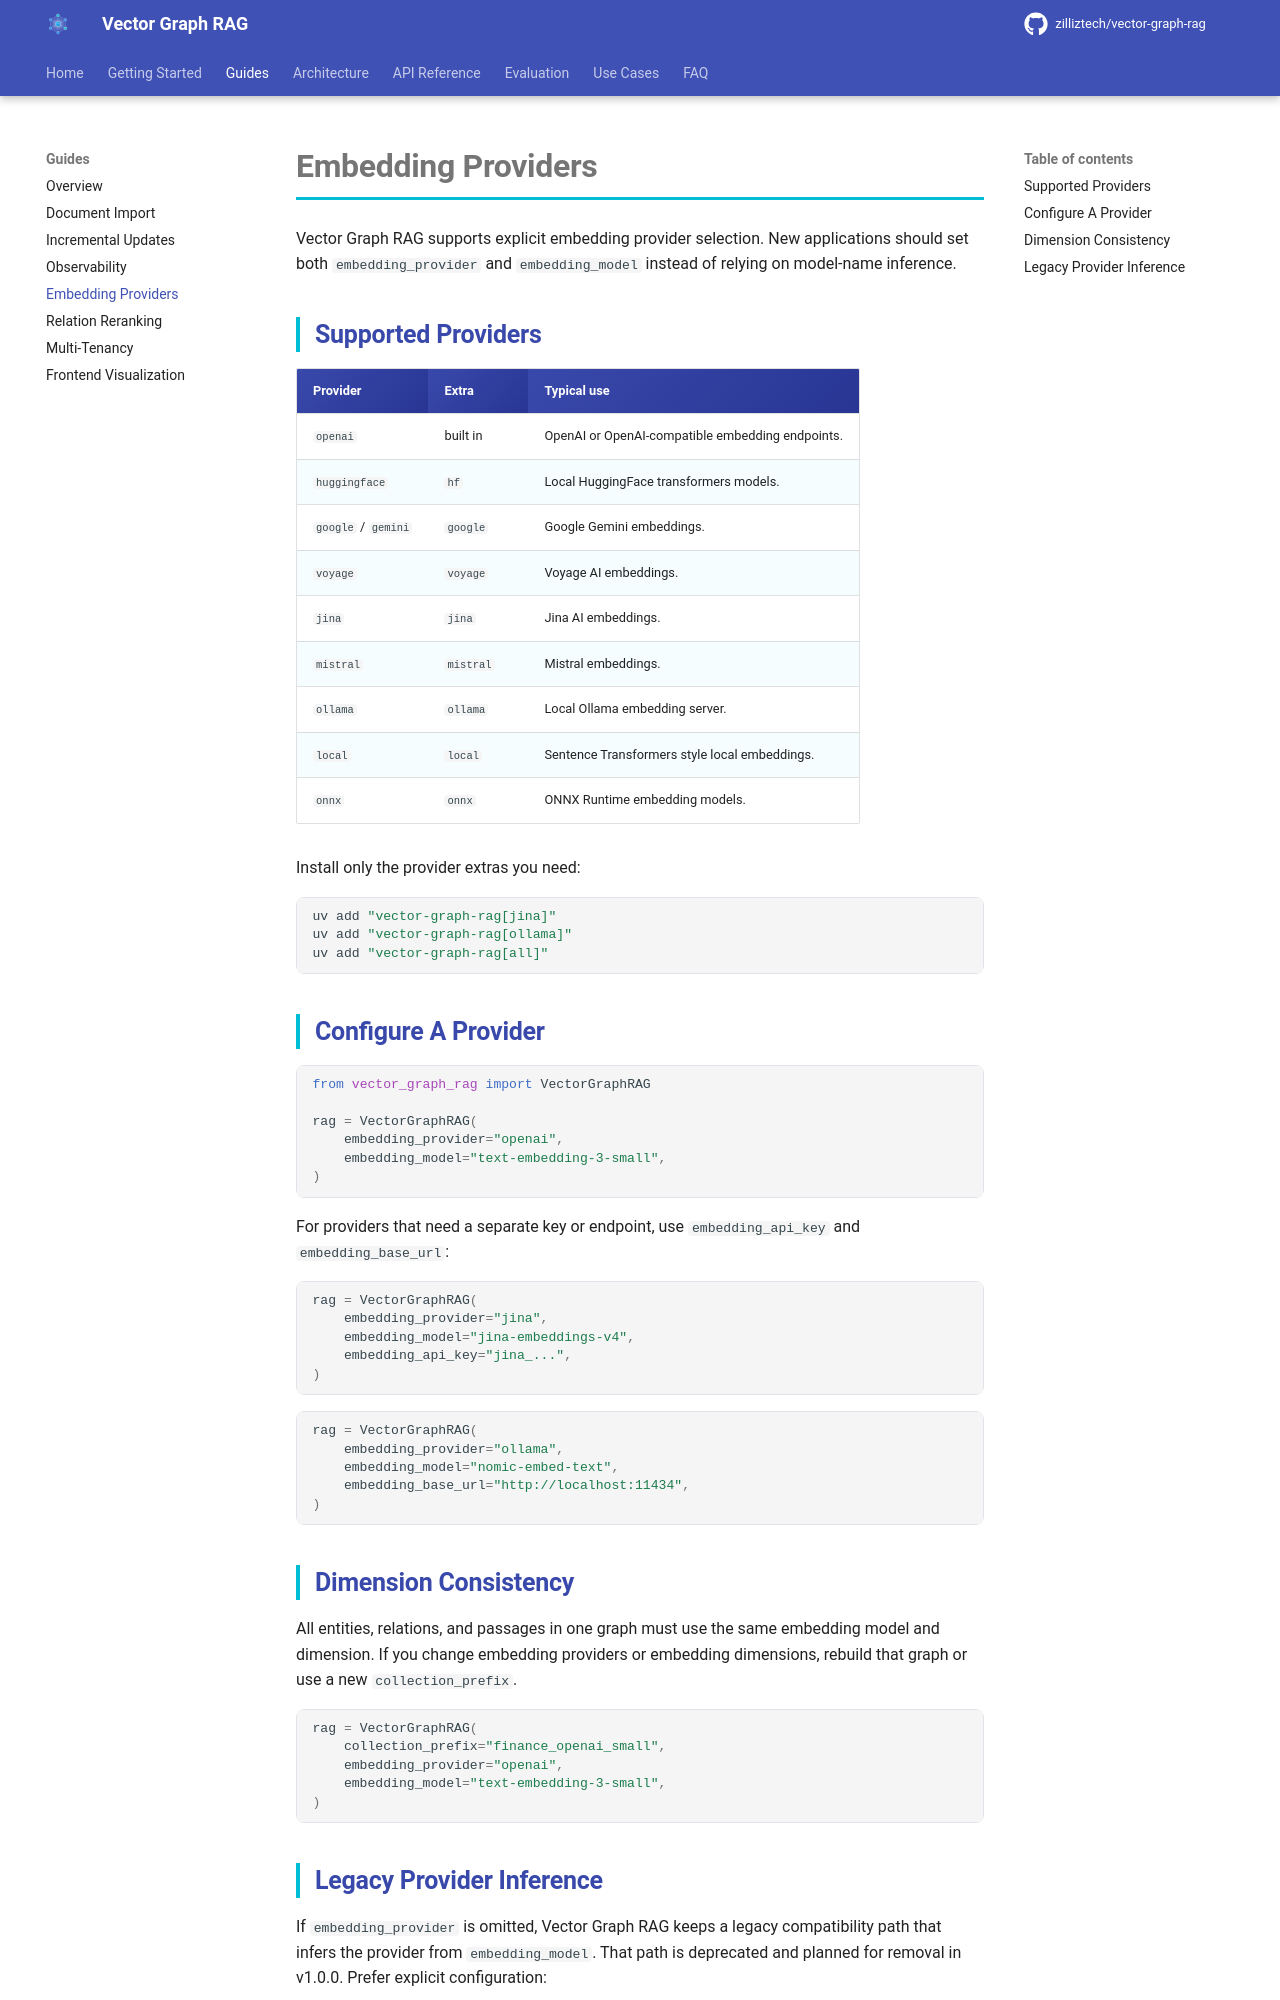

repository: jidechao/milvus_vector-graph-rag · page: guides/embedding-providers/index.html · generator: mkdocs

# Embedding Providers

Vector Graph RAG supports explicit embedding provider selection. New applications should set both `embedding_provider` and `embedding_model` instead of relying on model-name inference.

## Supported Providers

| Provider | Extra | Typical use |
|---|---|---|
| `openai` | built in | OpenAI or OpenAI-compatible embedding endpoints. |
| `huggingface` | `hf` | Local HuggingFace transformers models. |
| `google` / `gemini` | `google` | Google Gemini embeddings. |
| `voyage` | `voyage` | Voyage AI embeddings. |
| `jina` | `jina` | Jina AI embeddings. |
| `mistral` | `mistral` | Mistral embeddings. |
| `ollama` | `ollama` | Local Ollama embedding server. |
| `local` | `local` | Sentence Transformers style local embeddings. |
| `onnx` | `onnx` | ONNX Runtime embedding models. |

Install only the provider extras you need:

```bash
uv add "vector-graph-rag[jina]"
uv add "vector-graph-rag[ollama]"
uv add "vector-graph-rag[all]"
```

## Configure A Provider

```python
from vector_graph_rag import VectorGraphRAG

rag = VectorGraphRAG(
    embedding_provider="openai",
    embedding_model="text-embedding-3-small",
)
```

For providers that need a separate key or endpoint, use `embedding_api_key` and `embedding_base_url`:

```python
rag = VectorGraphRAG(
    embedding_provider="jina",
    embedding_model="jina-embeddings-v4",
    embedding_api_key="jina_...",
)
```

```python
rag = VectorGraphRAG(
    embedding_provider="ollama",
    embedding_model="nomic-embed-text",
    embedding_base_url="http://localhost:11434",
)
```

## Dimension Consistency

All entities, relations, and passages in one graph must use the same embedding model and dimension. If you change embedding providers or embedding dimensions, rebuild that graph or use a new `collection_prefix`.

```python
rag = VectorGraphRAG(
    collection_prefix="finance_openai_small",
    embedding_provider="openai",
    embedding_model="text-embedding-3-small",
)
```
